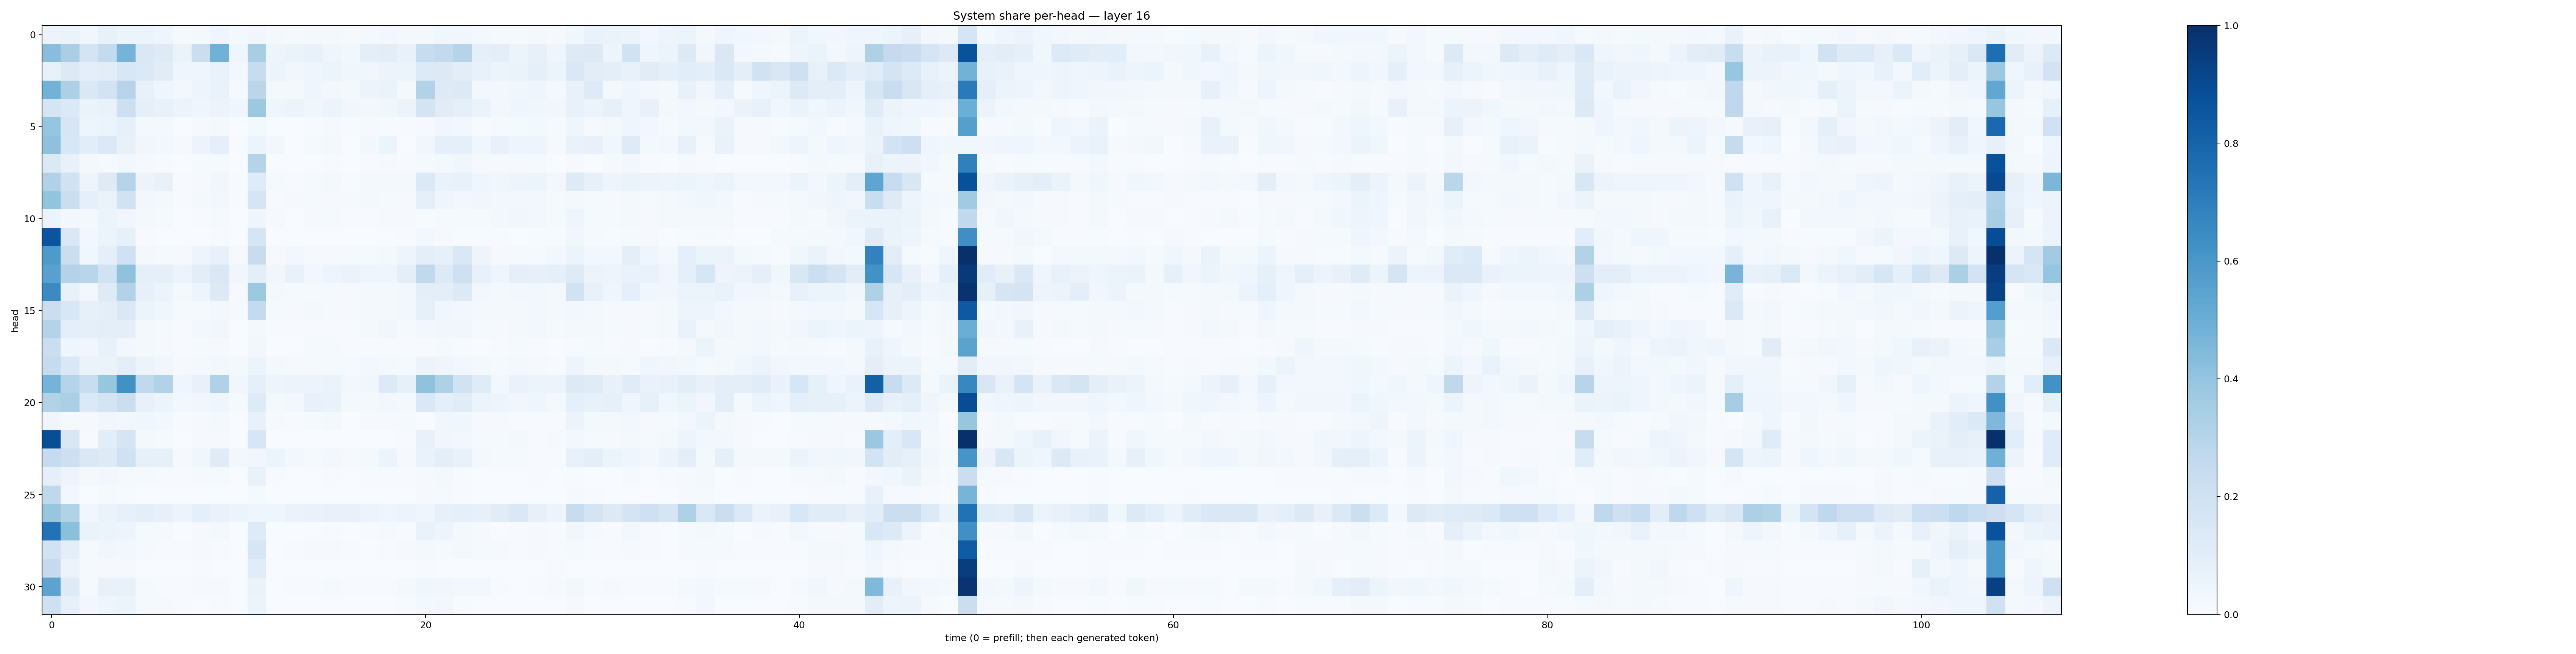

Values plotted in this chart, from the file beside it:
0.055833433, 0.06573053, 0.036522254, 0.07104182, 0.05318746, 0.05892414, 0.045532584, 0.012281547, 0.019035589, 0.04642508, 0.016473299, 0.03317099, 0.020403998, 0.011574038, 0.018257288, 0.01574009, 0.011351955, 0.018862274, 0.02424255, 0.016332384, 0.021571446, 0.0374632, 0.03408984, 0.021050235
0.4296, 0.3398, 0.177, 0.2544, 0.474, 0.1412, 0.124, 0.06453, 0.2211, 0.4878, 0.04581, 0.3406, 0.0469, 0.06478, 0.07711, 0.04076, 0.0293, 0.09817, 0.1048, 0.07097, 0.237, 0.2592, 0.2996, 0.09267
0.07361, 0.1309, 0.0951, 0.1024, 0.1539, 0.1386, 0.1118, 0.04396, 0.04583, 0.069, 0.02647, 0.2356, 0.05277, 0.03332, 0.04568, 0.05986, 0.03538, 0.03416, 0.0569, 0.06018, 0.1357, 0.1257, 0.1019, 0.0753
0.477, 0.3295, 0.1475, 0.1817, 0.2931, 0.07741, 0.0423, 0.02591, 0.04745, 0.06989, 0.01167, 0.284, 0.02063, 0.02228, 0.04005, 0.02696, 0.0215, 0.05661, 0.06584, 0.02196, 0.3122, 0.1244, 0.1314, 0.02915
0.1691, 0.1404, 0.06314, 0.06978, 0.2126, 0.09267, 0.07386, 0.05687, 0.03975, 0.0569, 0.04459, 0.3776, 0.04119, 0.05617, 0.0364, 0.05914, 0.03252, 0.02961, 0.03315, 0.06247, 0.1738, 0.113, 0.0895, 0.06465
0.3967, 0.1601, 0.05018, 0.06009, 0.08244, 0.01905, 0.02127, 0.002197, 0.008984, 0.02074, 0.001986, 0.0221, 0.003137, 0.002004, 0.006707, 0.007953, 0.004269, 0.00902, 0.005522, 0.004213, 0.01099, 0.03205, 0.02377, 0.007221
0.4131, 0.1546, 0.1067, 0.1368, 0.0781, 0.03427, 0.02424, 0.007877, 0.05488, 0.08981, 0.005894, 0.05437, 0.02544, 0.00359, 0.0131, 0.02263, 0.003538, 0.03068, 0.05113, 0.002172, 0.03391, 0.09232, 0.08705, 0.03516
0.137, 0.07176, 0.0181, 0.01547, 0.02908, 0.009021, 0.004969, 0.003422, 0.01191, 0.01547, 0.001371, 0.2971, 0.003722, 0.0008501, 0.003256, 0.007351, 0.001769, 0.007132, 0.008455, 0.004389, 0.0122, 0.01567, 0.03683, 0.01085
0.3182, 0.1927, 0.04923, 0.1223, 0.3031, 0.05603, 0.07478, 0.004434, 0.01045, 0.03266, 0.007047, 0.1194, 0.01234, 0.007773, 0.01537, 0.02037, 0.005458, 0.01978, 0.02327, 0.02167, 0.1406, 0.06716, 0.07236, 0.04315
0.4013, 0.2245, 0.0926, 0.06564, 0.1879, 0.02773, 0.02035, 0.007234, 0.01622, 0.02353, 0.004018, 0.1717, 0.007515, 0.009458, 0.0137, 0.008735, 0.008855, 0.01824, 0.01497, 0.0101, 0.08743, 0.04497, 0.02724, 0.03152
0.06078, 0.02346, 0.01952, 0.05872, 0.03185, 0.01789, 0.01551, 0.002874, 0.006168, 0.014, 0.002905, 0.04318, 0.01007, 0.002995, 0.008581, 0.01256, 0.005129, 0.004841, 0.01172, 0.008878, 0.006194, 0.01293, 0.01507, 0.01232
0.8572, 0.1413, 0.02742, 0.05917, 0.08446, 0.00425, 0.003238, 0.001656, 0.002142, 0.005655, 0.001372, 0.1666, 0.002903, 0.00251, 0.001569, 0.001726, 0.000932, 0.001709, 0.002809, 0.007056, 0.02399, 0.008531, 0.004817, 0.005786
0.5877, 0.2229, 0.03731, 0.0866, 0.203, 0.01899, 0.01444, 0.008626, 0.04882, 0.07278, 0.008656, 0.2394, 0.009746, 0.0294, 0.008158, 0.01102, 0.008071, 0.0154, 0.01631, 0.05048, 0.09629, 0.08515, 0.1468, 0.0473
0.5576, 0.3052, 0.2898, 0.1922, 0.4088, 0.09225, 0.08669, 0.05701, 0.1016, 0.1449, 0.0322, 0.09622, 0.03372, 0.07587, 0.02726, 0.04729, 0.06475, 0.03997, 0.04557, 0.09566, 0.2651, 0.1306, 0.2032, 0.07156
0.6496, 0.07328, 0.03062, 0.1229, 0.3158, 0.07937, 0.05636, 0.02218, 0.04817, 0.1323, 0.01037, 0.3779, 0.02103, 0.01363, 0.01318, 0.013, 0.00892, 0.01616, 0.01888, 0.0293, 0.09791, 0.09745, 0.1307, 0.02892
0.2211, 0.1531, 0.08327, 0.09427, 0.1476, 0.05188, 0.03714, 0.01202, 0.01536, 0.02891, 0.007842, 0.2546, 0.01279, 0.01112, 0.01772, 0.01282, 0.01004, 0.01731, 0.01598, 0.02529, 0.083, 0.03797, 0.02602, 0.0196
0.307, 0.0962, 0.08732, 0.09624, 0.09538, 0.01776, 0.01175, 0.00768, 0.02598, 0.03323, 0.003479, 0.01972, 0.005511, 0.004598, 0.006756, 0.006583, 0.00592, 0.01969, 0.03207, 0.01352, 0.02821, 0.03393, 0.03371, 0.01473
0.2253, 0.04214, 0.03497, 0.0714, 0.03017, 0.01877, 0.007873, 0.007769, 0.01291, 0.01163, 0.00176, 0.02985, 0.001971, 0.002798, 0.01176, 0.01356, 0.005632, 0.006888, 0.005745, 0.006071, 0.005662, 0.01207, 0.004494, 0.00136
0.2425, 0.1467, 0.06623, 0.06253, 0.1, 0.05681, 0.03456, 0.01075, 0.02246, 0.02797, 0.01692, 0.05255, 0.01683, 0.011, 0.00954, 0.01074, 0.01324, 0.02597, 0.02219, 0.01552, 0.05856, 0.03923, 0.02535, 0.02311
0.4733, 0.3047, 0.2316, 0.3945, 0.6254, 0.2654, 0.3164, 0.04289, 0.07435, 0.3181, 0.03325, 0.09067, 0.04925, 0.05156, 0.05646, 0.06427, 0.02628, 0.03584, 0.134, 0.08526, 0.4095, 0.3231, 0.1924, 0.1175
0.3154, 0.3347, 0.1386, 0.1764, 0.2211, 0.07429, 0.05289, 0.02863, 0.03245, 0.0424, 0.01215, 0.1241, 0.01615, 0.02482, 0.07601, 0.06773, 0.02142, 0.01994, 0.02707, 0.02124, 0.1421, 0.08936, 0.1139, 0.05299
0.04293, 0.01337, 0.009053, 0.03344, 0.03085, 0.0353, 0.03032, 0.004427, 0.01138, 0.02191, 0.003192, 0.07725, 0.01022, 0.004854, 0.01244, 0.01707, 0.003609, 0.008694, 0.0101, 0.01362, 0.003683, 0.03264, 0.03611, 0.01075
0.8856, 0.149, 0.007393, 0.1049, 0.1649, 0.01691, 0.01296, 0.001459, 0.009546, 0.009153, 0.001092, 0.1563, 0.003804, 0.002245, 0.001778, 0.003554, 0.001633, 0.003409, 0.001985, 0.006661, 0.07157, 0.0345, 0.02622, 0.01277
0.2498, 0.2143, 0.1483, 0.1232, 0.2031, 0.08312, 0.08489, 0.009773, 0.03696, 0.1208, 0.02534, 0.03367, 0.05957, 0.02549, 0.01298, 0.02681, 0.01017, 0.02027, 0.05138, 0.01053, 0.06925, 0.09946, 0.07267, 0.0158
0.08754, 0.0483, 0.01916, 0.03121, 0.01412, 0.013, 0.00779, 0.004128, 0.009874, 0.01451, 0.001018, 0.06708, 0.004213, 0.001214, 0.002593, 0.00506, 0.002929, 0.006072, 0.005951, 0.004437, 0.008282, 0.0167, 0.00753, 0.002868
0.2716, 0.02968, 0.003404, 0.01407, 0.006822, 0.001768, 0.001704, 0.0003559, 0.0007587, 0.001201, 0.0002625, 0.01217, 0.0004599, 0.0005207, 0.0006291, 0.0005315, 0.0002011, 0.001108, 0.001002, 0.001439, 0.009881, 0.01536, 0.004955, 0.001472
0.3939, 0.3134, 0.03416, 0.06553, 0.07979, 0.09626, 0.0783, 0.0539, 0.08811, 0.06746, 0.05201, 0.04085, 0.0446, 0.06469, 0.06764, 0.07111, 0.07118, 0.05138, 0.04329, 0.06207, 0.0415, 0.08069, 0.088, 0.08009
0.7443, 0.421, 0.06582, 0.06227, 0.05034, 0.01216, 0.00903, 0.002176, 0.008161, 0.02038, 0.0007957, 0.1247, 0.00141, 0.00126, 0.003632, 0.007261, 0.002674, 0.007237, 0.008128, 0.00399, 0.0677, 0.05045, 0.01901, 0.009097
0.193, 0.09396, 0.01461, 0.03332, 0.03109, 0.01078, 0.006742, 0.007044, 0.01137, 0.007601, 0.002729, 0.1588, 0.002701, 0.006663, 0.008426, 0.009731, 0.005313, 0.003688, 0.004182, 0.00858, 0.01628, 0.0139, 0.01705, 0.01432
0.2537, 0.05529, 0.01187, 0.01107, 0.009574, 0.0009538, 0.000638, 0.002872, 0.0042, 0.00264, 0.0004684, 0.1163, 0.0005088, 0.001523, 0.0005098, 0.0005612, 0.0007002, 0.000888, 0.0007454, 0.002625, 0.005236, 0.0007989, 0.001494, 0.002166
0.5439, 0.1231, 0.01417, 0.07127, 0.07323, 0.01404, 0.00709, 0.004019, 0.008917, 0.009119, 0.002392, 0.06517, 0.003142, 0.007048, 0.006685, 0.01259, 0.00545, 0.004768, 0.006066, 0.01672, 0.03841, 0.03276, 0.02984, 0.02648
0.2086, 0.07973, 0.03081, 0.04474, 0.06156, 0.01274, 0.01054, 0.004286, 0.002993, 0.005282, 0.001182, 0.05273, 0.001682, 0.002978, 0.002323, 0.002996, 0.002464, 0.001662, 0.002776, 0.004291, 0.02146, 0.02444, 0.006294, 0.003788
